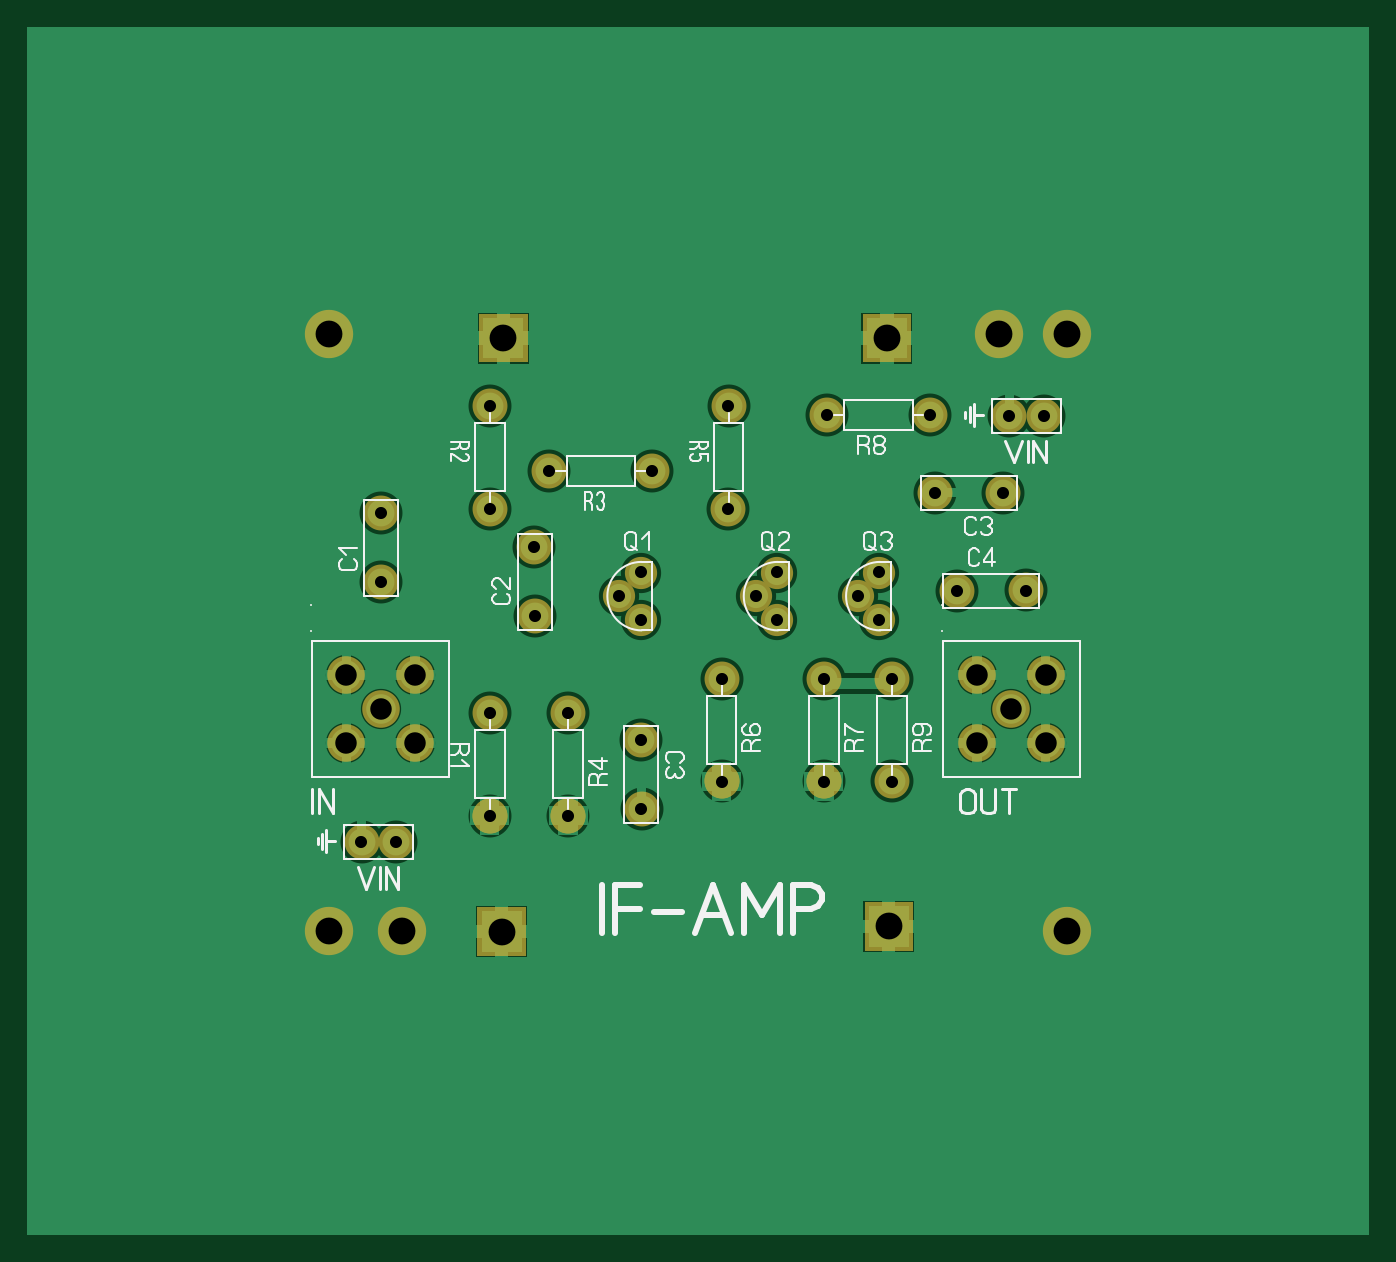
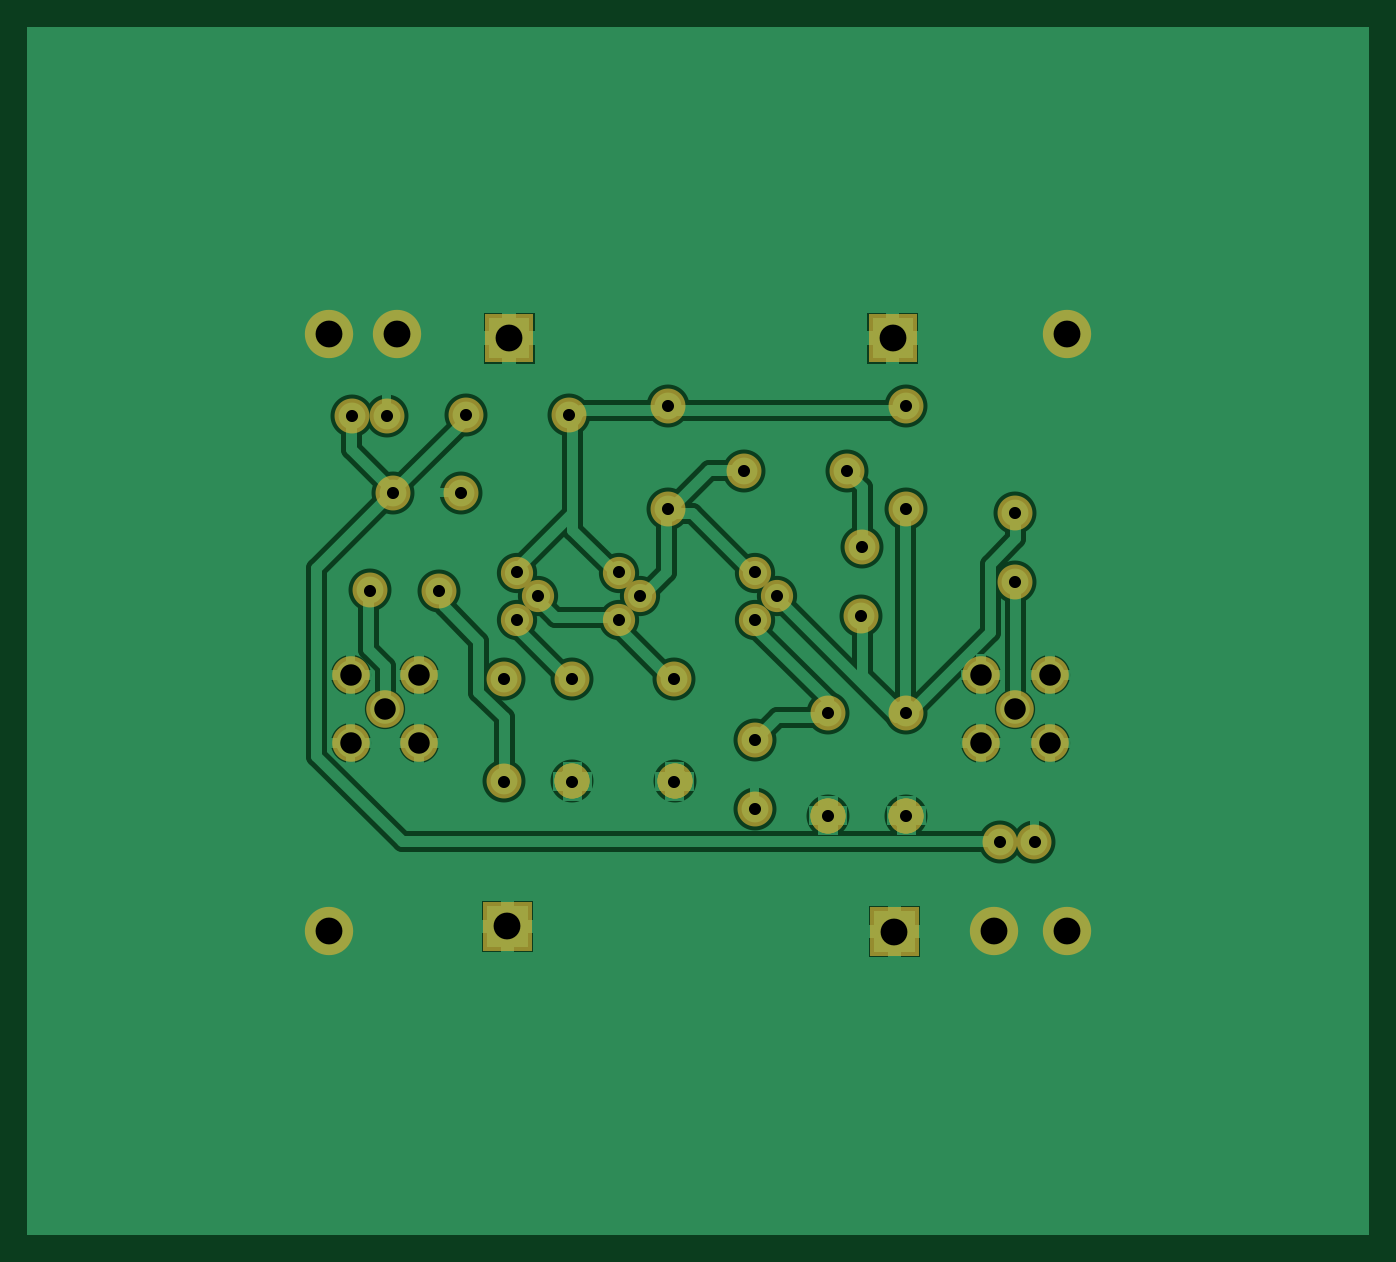
Circuit board: 6 layer files. Board 100.0 x 90.0 mm.
- drill: IFUBITX.DRL (1019 bytes)
- bottom_copper: IFUBITX_copper_bottom.gbr (19831 bytes)
- top_copper: IFUBITX_copper_top.gbr (14990 bytes)
- top_silk: IFUBITX_silkscreen_top.gbr (13890 bytes)
- bottom_mask: IFUBITX_soldermask_bottom.gbr (2618 bytes)
- top_mask: IFUBITX_soldermask_top.gbr (2487 bytes)

=== drill: IFUBITX.DRL ===
; Drill file
; Format: 2.4 (00.0000)
M48
INCH
T01C0.0354
T02C0.063
T03C0.0787
%
G05
G90
T01
X001940Y003660
X002950Y003660
X005700Y004430
X008000Y004430
X010150Y004630
X010150Y006640
X008000Y007430
X005700Y007430
X007020Y010290
X007010Y012300
X005700Y013430
X007450Y014540
X005700Y016430
X002510Y013300
X002520Y011290
X009500Y010870
X010130Y011560
X010130Y010170
X012500Y008430
X014130Y010170
X013500Y010870
X014130Y011560
X012700Y013430
X010460Y014540
X012700Y016430
X015600Y016180
X018600Y016180
X018750Y013890
X020760Y013900
X020940Y016160
X021950Y016160
X021420Y011030
X019410Y011030
X017130Y011560
X016500Y010870
X017130Y010170
X017500Y008430
X015500Y008430
X015500Y005430
X017500Y005430
X012500Y005430
T02
X001500Y006560
X002500Y007560
X001500Y008560
X003500Y008560
X003500Y006560
X020000Y006560
X021000Y007560
X020000Y008560
X022000Y008560
X022000Y006560
T03
X000980Y001060
X003130Y001060
X006050Y001030
X017400Y001180
X022630Y001060
X022630Y018560
X020630Y018560
X017350Y018430
X006100Y018430
X000980Y018560
M30

=== bottom_copper: IFUBITX_copper_bottom.gbr (19831 bytes, source omitted) ===
=== top_copper: IFUBITX_copper_top.gbr (14990 bytes, source omitted) ===
=== top_silk: IFUBITX_silkscreen_top.gbr (13890 bytes, source omitted) ===
=== bottom_mask: IFUBITX_soldermask_bottom.gbr ===
%FSLAX34Y34*%
%MOMM*%
%LNSOLDERMASK_BOTTOM*%
G71*
G01*
%ADD10C,2.600*%
%ADD11C,2.400*%
%ADD12C,2.800*%
%ADD13C,2.600*%
%ADD14C,3.600*%
%LPD*%
X144829Y341175D02*
G54D10*
D03*
X144879Y417425D02*
G54D10*
D03*
X63836Y337775D02*
G54D10*
D03*
X63948Y286794D02*
G54D10*
D03*
X178135Y312375D02*
G54D10*
D03*
X178248Y261394D02*
G54D10*
D03*
X144845Y112575D02*
G54D10*
D03*
X144895Y188825D02*
G54D10*
D03*
X265566Y369189D02*
G54D10*
D03*
X189316Y369239D02*
G54D10*
D03*
X203225Y188825D02*
G54D10*
D03*
X203175Y112575D02*
G54D10*
D03*
X322629Y341174D02*
G54D10*
D03*
X322678Y417424D02*
G54D10*
D03*
X257889Y117607D02*
G54D10*
D03*
X257777Y168588D02*
G54D10*
D03*
X317525Y214225D02*
G54D10*
D03*
X317475Y137975D02*
G54D10*
D03*
X393725Y214225D02*
G54D10*
D03*
X393675Y137975D02*
G54D10*
D03*
X444525Y214225D02*
G54D10*
D03*
X444475Y137975D02*
G54D10*
D03*
X543997Y280269D02*
G54D10*
D03*
X493016Y280157D02*
G54D10*
D03*
X472542Y410993D02*
G54D10*
D03*
X396292Y411043D02*
G54D10*
D03*
X531975Y410475D02*
G54D10*
D03*
X557475Y410475D02*
G54D10*
D03*
X49375Y92975D02*
G54D10*
D03*
X74875Y92975D02*
G54D10*
D03*
X257200Y293600D02*
G54D11*
D03*
X241300Y276025D02*
G54D11*
D03*
X257235Y258409D02*
G54D11*
D03*
X358800Y293600D02*
G54D11*
D03*
X342900Y276025D02*
G54D11*
D03*
X358835Y258409D02*
G54D11*
D03*
X435000Y293600D02*
G54D11*
D03*
X419100Y276025D02*
G54D11*
D03*
X435035Y258409D02*
G54D11*
D03*
X38100Y217500D02*
G54D12*
D03*
X88900Y217500D02*
G54D12*
D03*
X63500Y192100D02*
G54D12*
D03*
X88900Y166700D02*
G54D12*
D03*
X38100Y166700D02*
G54D12*
D03*
X508000Y217500D02*
G54D12*
D03*
X558800Y217500D02*
G54D12*
D03*
X533400Y192100D02*
G54D12*
D03*
X558800Y166700D02*
G54D12*
D03*
X508000Y166700D02*
G54D12*
D03*
X476226Y352909D02*
G54D10*
D03*
X527206Y353022D02*
G54D10*
D03*
X144845Y112575D02*
G54D13*
D03*
X203175Y112575D02*
G54D13*
D03*
X317475Y137975D02*
G54D13*
D03*
X393675Y137975D02*
G54D13*
D03*
X144845Y112575D02*
G54D13*
D03*
X203175Y112575D02*
G54D13*
D03*
X317475Y137975D02*
G54D13*
D03*
X393675Y137975D02*
G54D13*
D03*
G36*
X136973Y486148D02*
X172973Y486148D01*
X172973Y450148D01*
X136973Y450148D01*
X136973Y486148D01*
G37*
G36*
X422723Y486148D02*
X458723Y486148D01*
X458723Y450148D01*
X422723Y450148D01*
X422723Y486148D01*
G37*
G36*
X135703Y44188D02*
X171703Y44188D01*
X171703Y8188D01*
X135703Y8188D01*
X135703Y44188D01*
G37*
G36*
X423993Y47998D02*
X459993Y47998D01*
X459993Y11998D01*
X423993Y11998D01*
X423993Y47998D01*
G37*
X24790Y471400D02*
G54D14*
D03*
X24790Y26900D02*
G54D14*
D03*
X574700Y26900D02*
G54D14*
D03*
X574700Y471400D02*
G54D14*
D03*
X523900Y471400D02*
G54D14*
D03*
X79400Y26900D02*
G54D14*
D03*
M02*

=== top_mask: IFUBITX_soldermask_top.gbr ===
%FSLAX34Y34*%
%MOMM*%
%LNSOLDERMASK_TOP*%
G71*
G01*
%ADD10C,2.600*%
%ADD11C,2.400*%
%ADD12C,2.800*%
%ADD13C,2.600*%
%ADD14C,3.600*%
%LPD*%
X144829Y341175D02*
G54D10*
D03*
X144879Y417425D02*
G54D10*
D03*
X63836Y337775D02*
G54D10*
D03*
X63948Y286794D02*
G54D10*
D03*
X178135Y312375D02*
G54D10*
D03*
X178248Y261394D02*
G54D10*
D03*
X144845Y112575D02*
G54D10*
D03*
X144895Y188825D02*
G54D10*
D03*
X265566Y369189D02*
G54D10*
D03*
X189316Y369239D02*
G54D10*
D03*
X203225Y188825D02*
G54D10*
D03*
X203175Y112575D02*
G54D10*
D03*
X322629Y341174D02*
G54D10*
D03*
X322678Y417424D02*
G54D10*
D03*
X257889Y117607D02*
G54D10*
D03*
X257777Y168588D02*
G54D10*
D03*
X317525Y214225D02*
G54D10*
D03*
X317475Y137975D02*
G54D10*
D03*
X393725Y214225D02*
G54D10*
D03*
X393675Y137975D02*
G54D10*
D03*
X444525Y214225D02*
G54D10*
D03*
X444475Y137975D02*
G54D10*
D03*
X543997Y280269D02*
G54D10*
D03*
X493016Y280157D02*
G54D10*
D03*
X472542Y410993D02*
G54D10*
D03*
X396292Y411043D02*
G54D10*
D03*
X531975Y410475D02*
G54D10*
D03*
X557475Y410475D02*
G54D10*
D03*
X49375Y92975D02*
G54D10*
D03*
X74875Y92975D02*
G54D10*
D03*
X257200Y293600D02*
G54D11*
D03*
X241300Y276025D02*
G54D11*
D03*
X257235Y258409D02*
G54D11*
D03*
X358800Y293600D02*
G54D11*
D03*
X342900Y276025D02*
G54D11*
D03*
X358835Y258409D02*
G54D11*
D03*
X435000Y293600D02*
G54D11*
D03*
X419100Y276025D02*
G54D11*
D03*
X435035Y258409D02*
G54D11*
D03*
X38100Y217500D02*
G54D12*
D03*
X88900Y217500D02*
G54D12*
D03*
X63500Y192100D02*
G54D12*
D03*
X88900Y166700D02*
G54D12*
D03*
X38100Y166700D02*
G54D12*
D03*
X508000Y217500D02*
G54D12*
D03*
X558800Y217500D02*
G54D12*
D03*
X533400Y192100D02*
G54D12*
D03*
X558800Y166700D02*
G54D12*
D03*
X508000Y166700D02*
G54D12*
D03*
X476226Y352909D02*
G54D10*
D03*
X527206Y353022D02*
G54D10*
D03*
X144845Y112575D02*
G54D13*
D03*
X203175Y112575D02*
G54D13*
D03*
X317475Y137975D02*
G54D13*
D03*
X393675Y137975D02*
G54D13*
D03*
G36*
X136973Y486148D02*
X172973Y486148D01*
X172973Y450148D01*
X136973Y450148D01*
X136973Y486148D01*
G37*
G36*
X422723Y486148D02*
X458723Y486148D01*
X458723Y450148D01*
X422723Y450148D01*
X422723Y486148D01*
G37*
G36*
X135703Y44188D02*
X171703Y44188D01*
X171703Y8188D01*
X135703Y8188D01*
X135703Y44188D01*
G37*
G36*
X423993Y47998D02*
X459993Y47998D01*
X459993Y11998D01*
X423993Y11998D01*
X423993Y47998D01*
G37*
X24790Y471400D02*
G54D14*
D03*
X24790Y26900D02*
G54D14*
D03*
X574700Y26900D02*
G54D14*
D03*
X574700Y471400D02*
G54D14*
D03*
X523900Y471400D02*
G54D14*
D03*
X79400Y26900D02*
G54D14*
D03*
M02*

